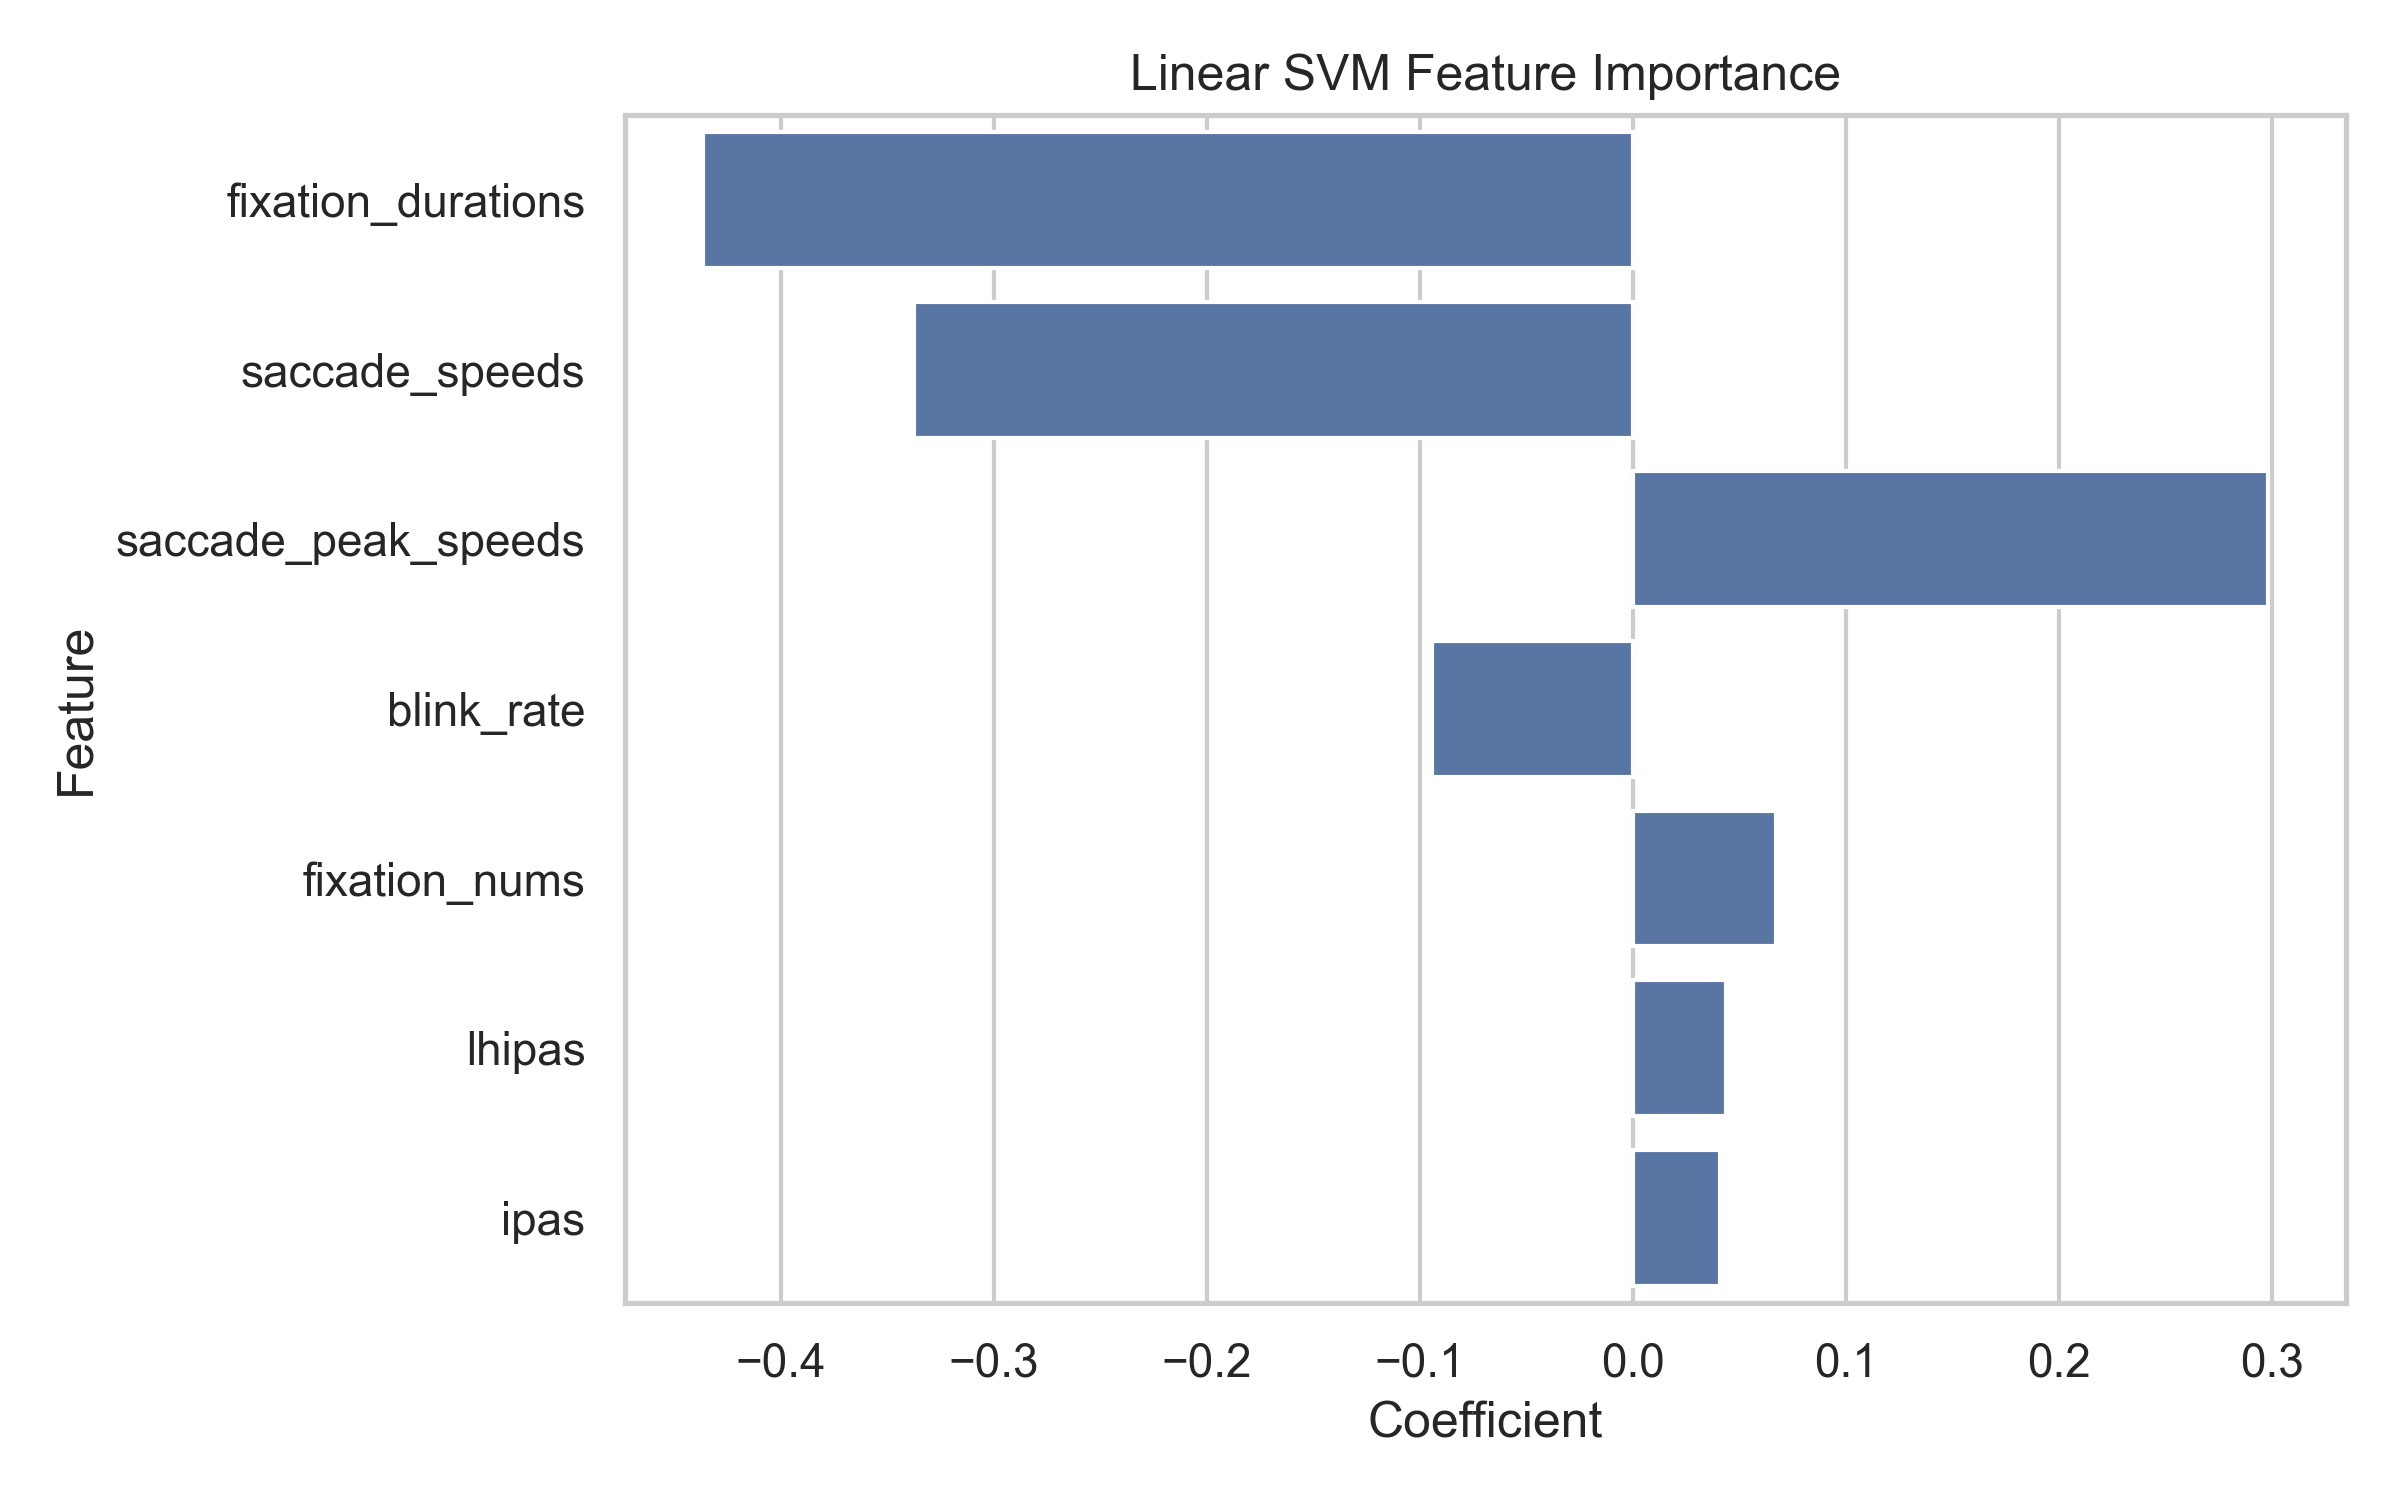

Data behind this chart, as committed beside it:
Feature, Coefficient, AbsCoefficient
fixation_durations, -0.4365, 0.4365
saccade_speeds, -0.3375, 0.3375
saccade_peak_speeds, 0.298, 0.298
blink_rate, -0.09433, 0.09433
fixation_nums, 0.06721, 0.06721
lhipas, 0.04372, 0.04372
ipas, 0.04075, 0.04075
